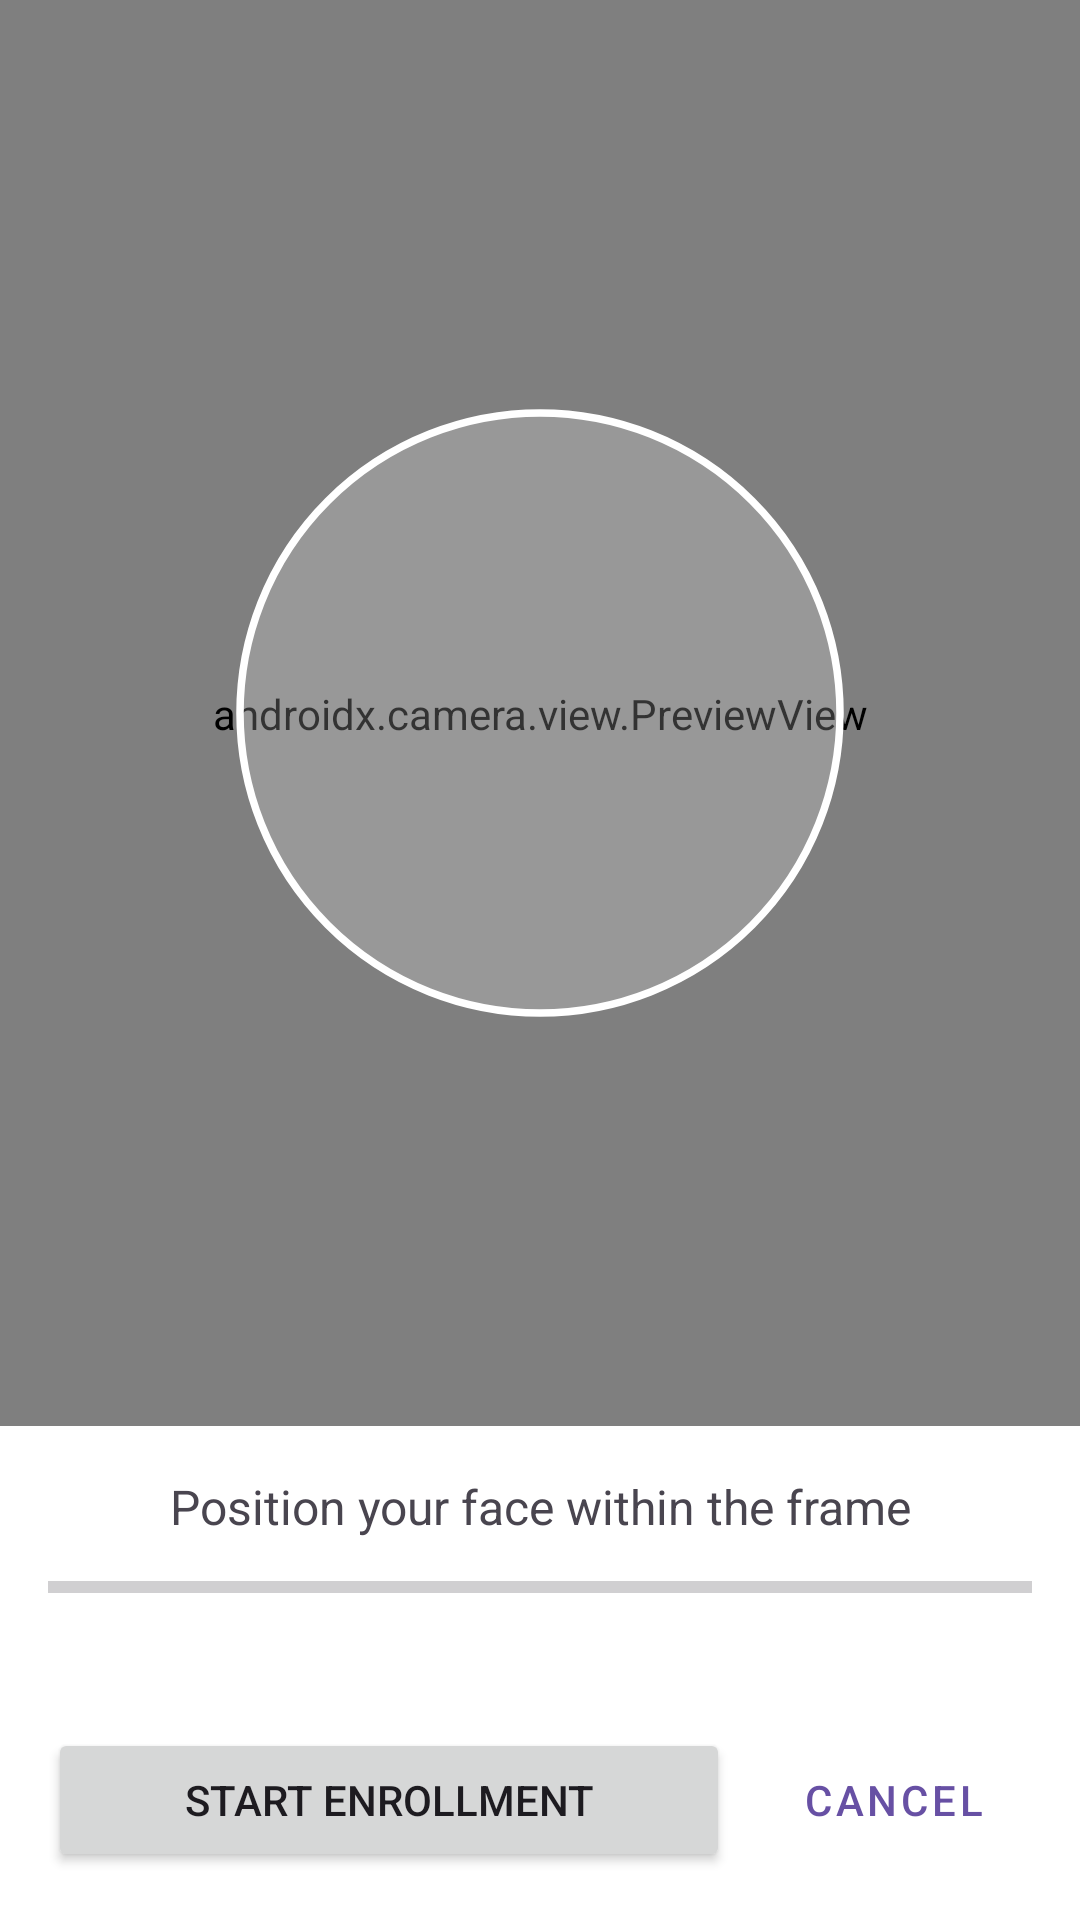

The Android layout XML behind this screen, and the referenced resources:
<!-- AndroidManifest.xml: application theme Theme.FaceGuard3D -->
<!-- res/layout/activity_face_enrollment.xml -->
<?xml version="1.0" encoding="utf-8"?>
<androidx.constraintlayout.widget.ConstraintLayout
    xmlns:android="http://schemas.android.com/apk/res/android"
    xmlns:app="http://schemas.android.com/apk/res-auto"
    android:layout_width="match_parent"
    android:layout_height="match_parent">

    <androidx.camera.view.PreviewView
        android:id="@+id/viewFinder"
        android:layout_width="match_parent"
        android:layout_height="0dp"
        app:layout_constraintTop_toTopOf="parent"
        app:layout_constraintBottom_toTopOf="@id/controlsContainer"
        app:layout_constraintDimensionRatio="3:4" />

    <View
        android:id="@+id/faceOverlay"
        android:layout_width="250dp"
        android:layout_height="250dp"
        android:background="@drawable/face_overlay"
        app:layout_constraintBottom_toBottomOf="@id/viewFinder"
        app:layout_constraintEnd_toEndOf="@id/viewFinder"
        app:layout_constraintStart_toStartOf="@id/viewFinder"
        app:layout_constraintTop_toTopOf="@id/viewFinder" />

    <androidx.constraintlayout.widget.ConstraintLayout
        android:id="@+id/controlsContainer"
        android:layout_width="match_parent"
        android:layout_height="wrap_content"
        android:padding="16dp"
        android:background="@color/white"
        app:layout_constraintBottom_toBottomOf="parent">

        <TextView
            android:id="@+id/tvInstructions"
            android:layout_width="match_parent"
            android:layout_height="wrap_content"
            android:text="@string/position_face_instructions"
            android:textAlignment="center"
            android:textSize="16sp"
            app:layout_constraintTop_toTopOf="parent" />

        <ProgressBar
            android:id="@+id/progressEnrollment"
            style="?android:attr/progressBarStyleHorizontal"
            android:layout_width="match_parent"
            android:layout_height="wrap_content"
            android:layout_marginTop="8dp"
            app:layout_constraintTop_toBottomOf="@id/tvInstructions" />

        <TextView
            android:id="@+id/tvProgress"
            android:layout_width="wrap_content"
            android:layout_height="wrap_content"
            android:layout_marginTop="4dp"
            android:textSize="14sp"
            app:layout_constraintTop_toBottomOf="@id/progressEnrollment"
            app:layout_constraintStart_toStartOf="parent"
            app:layout_constraintEnd_toEndOf="parent" />

        <Button
            android:id="@+id/btnStartEnrollment"
            android:layout_width="0dp"
            android:layout_height="wrap_content"
            android:text="@string/start_enrollment"
            android:layout_marginTop="16dp"
            app:layout_constraintTop_toBottomOf="@id/tvProgress"
            app:layout_constraintStart_toStartOf="parent"
            app:layout_constraintEnd_toStartOf="@id/btnCancel"
            app:layout_constraintHorizontal_chainStyle="spread" />

        <Button
            android:id="@+id/btnCancel"
            android:layout_width="wrap_content"
            android:layout_height="wrap_content"
            android:text="@string/cancel"
            android:layout_marginStart="8dp"
            style="@style/Widget.MaterialComponents.Button.OutlinedButton"
            app:layout_constraintTop_toTopOf="@id/btnStartEnrollment"
            app:layout_constraintStart_toEndOf="@id/btnStartEnrollment"
            app:layout_constraintEnd_toEndOf="parent" />

    </androidx.constraintlayout.widget.ConstraintLayout>

</androidx.constraintlayout.widget.ConstraintLayout>
<!-- resources referenced by this layout -->
<resources>
  <color name="white">#FFFFFFFF</color>
  <!-- drawable face_overlay (drawable) -->
  <?xml version="1.0" encoding="utf-8"?>
  <vector xmlns:android="http://schemas.android.com/apk/res/android"
      android:width="200dp"
      android:height="200dp"
      android:viewportWidth="200"
      android:viewportHeight="200">
      <path
          android:strokeWidth="2"
          android:strokeColor="#FFFFFF"
          android:fillColor="#33FFFFFF"
          android:pathData="M100,100m-80,0a80,80 0,1 1,160 0a80,80 0,1 1,-160 0"/>
  </vector>
  <string name="cancel">Cancel</string>
  <string name="position_face_instructions">Position your face within the frame</string>
  <string name="start_enrollment">Start Enrollment</string>
  <style name="Theme.FaceGuard3D" parent="Base.Theme.FaceGuard3D" />
  <style name="Base.Theme.FaceGuard3D" parent="Theme.Material3.DayNight.NoActionBar">
          
          
      </style>
</resources>
